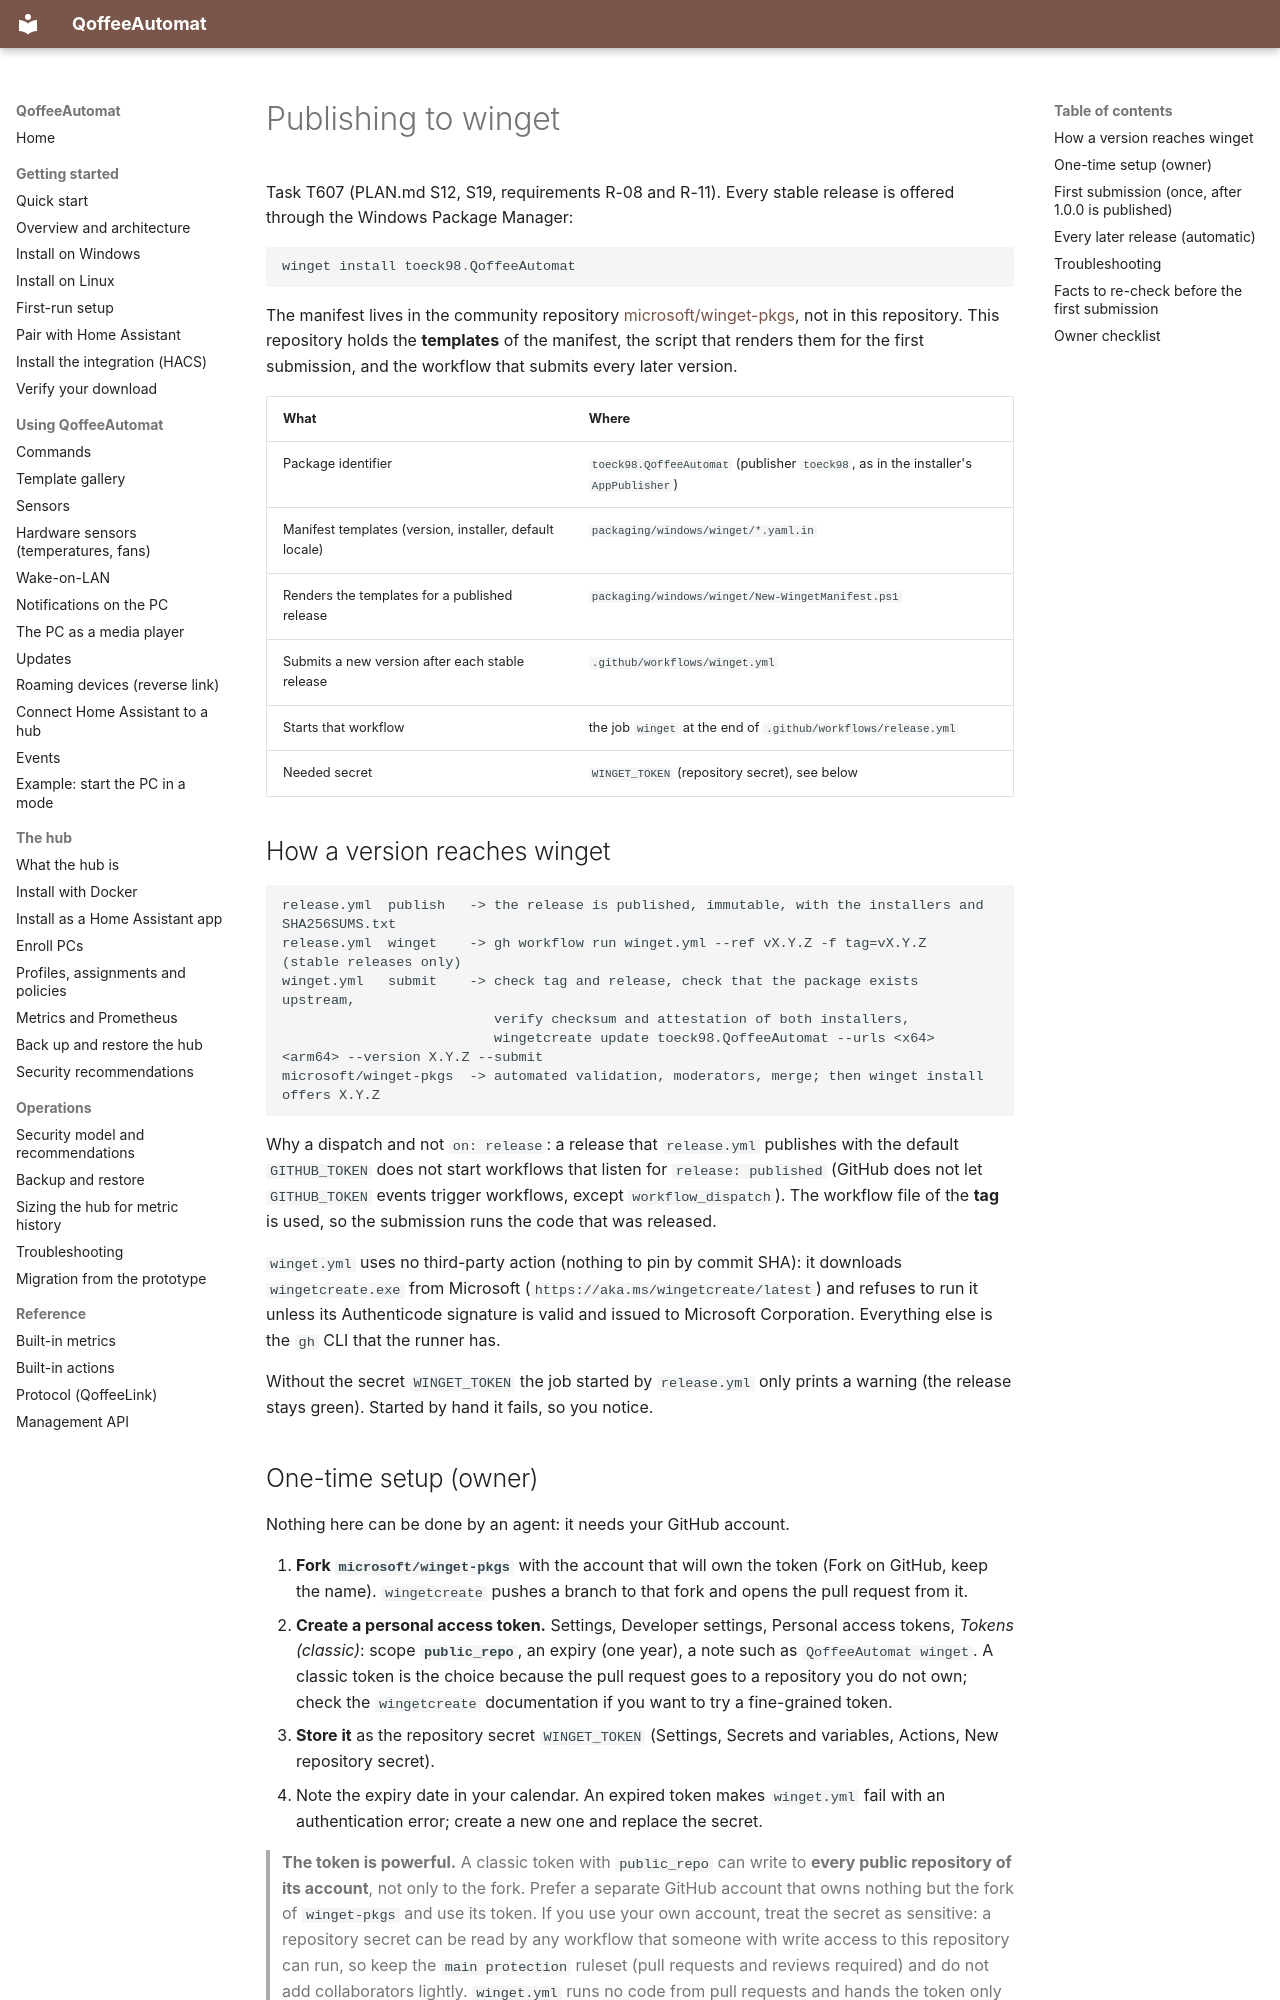

repository: toeck98/QoffeeAutomat · page: maintainers/winget/index.html · generator: mkdocs

# Publishing to winget

Task T607 (PLAN.md S12, S19, requirements R-08 and R-11). Every stable release is offered through the Windows Package Manager:

```powershell
winget install toeck98.QoffeeAutomat
```

The manifest lives in the community repository [microsoft/winget-pkgs](https://github.com/microsoft/winget-pkgs), not in this
repository. This repository holds the **templates** of the manifest, the script that renders them for the first submission, and the
workflow that submits every later version.

| What | Where |
|------|-------|
| Package identifier | `toeck98.QoffeeAutomat` (publisher `toeck98`, as in the installer's `AppPublisher`) |
| Manifest templates (version, installer, default locale) | `packaging/windows/winget/*.yaml.in` |
| Renders the templates for a published release | `packaging/windows/winget/New-WingetManifest.ps1` |
| Submits a new version after each stable release | `.github/workflows/winget.yml` |
| Starts that workflow | the job `winget` at the end of `.github/workflows/release.yml` |
| Needed secret | `WINGET_TOKEN` (repository secret), see below |

## How a version reaches winget

```text
release.yml  publish   -> the release is published, immutable, with the installers and SHA256SUMS.txt
release.yml  winget    -> gh workflow run winget.yml --ref vX.Y.Z -f tag=vX.Y.Z   (stable releases only)
winget.yml   submit    -> check tag and release, check that the package exists upstream,
                          verify checksum and attestation of both installers,
                          wingetcreate update toeck98.QoffeeAutomat --urls <x64> <arm64> --version X.Y.Z --submit
microsoft/winget-pkgs  -> automated validation, moderators, merge; then winget install offers X.Y.Z
```

Why a dispatch and not `on: release`: a release that `release.yml` publishes with the default `GITHUB_TOKEN` does not start workflows
that listen for `release: published` (GitHub does not let `GITHUB_TOKEN` events trigger workflows, except `workflow_dispatch`). The
workflow file of the **tag** is used, so the submission runs the code that was released.

`winget.yml` uses no third-party action (nothing to pin by commit SHA): it downloads `wingetcreate.exe` from Microsoft
(`https://aka.ms/wingetcreate/latest`) and refuses to run it unless its Authenticode signature is valid and issued to Microsoft
Corporation. Everything else is the `gh` CLI that the runner has.

Without the secret `WINGET_TOKEN` the job started by `release.yml` only prints a warning (the release stays green). Started by hand it
fails, so you notice.

## One-time setup (owner)

Nothing here can be done by an agent: it needs your GitHub account.

1. **Fork `microsoft/winget-pkgs`** with the account that will own the token (Fork on GitHub, keep the name). `wingetcreate` pushes a
   branch to that fork and opens the pull request from it.
2. **Create a personal access token.** Settings, Developer settings, Personal access tokens, *Tokens (classic)*: scope
   **`public_repo`**, an expiry (one year), a note such as `QoffeeAutomat winget`. A classic token is the choice because the pull request
   goes to a repository you do not own; check the `wingetcreate` documentation if you want to try a fine-grained token.
3. **Store it** as the repository secret `WINGET_TOKEN` (Settings, Secrets and variables, Actions, New repository secret).
4. Note the expiry date in your calendar. An expired token makes `winget.yml` fail with an authentication error; create a new one and
   replace the secret.

> **The token is powerful.** A classic token with `public_repo` can write to **every public repository of its account**, not only
> to the fork. Prefer a separate GitHub account that owns nothing but the fork of `winget-pkgs` and use its token. If you use your own
> account, treat the secret as sensitive: a repository secret can be read by any workflow that someone with write access to this
> repository can run, so keep the `main protection` ruleset (pull requests and reviews required) and do not add collaborators lightly.
> `winget.yml` runs no code from pull requests and hands the token only to `wingetcreate`. Revoke the token when you stop
> publishing.
